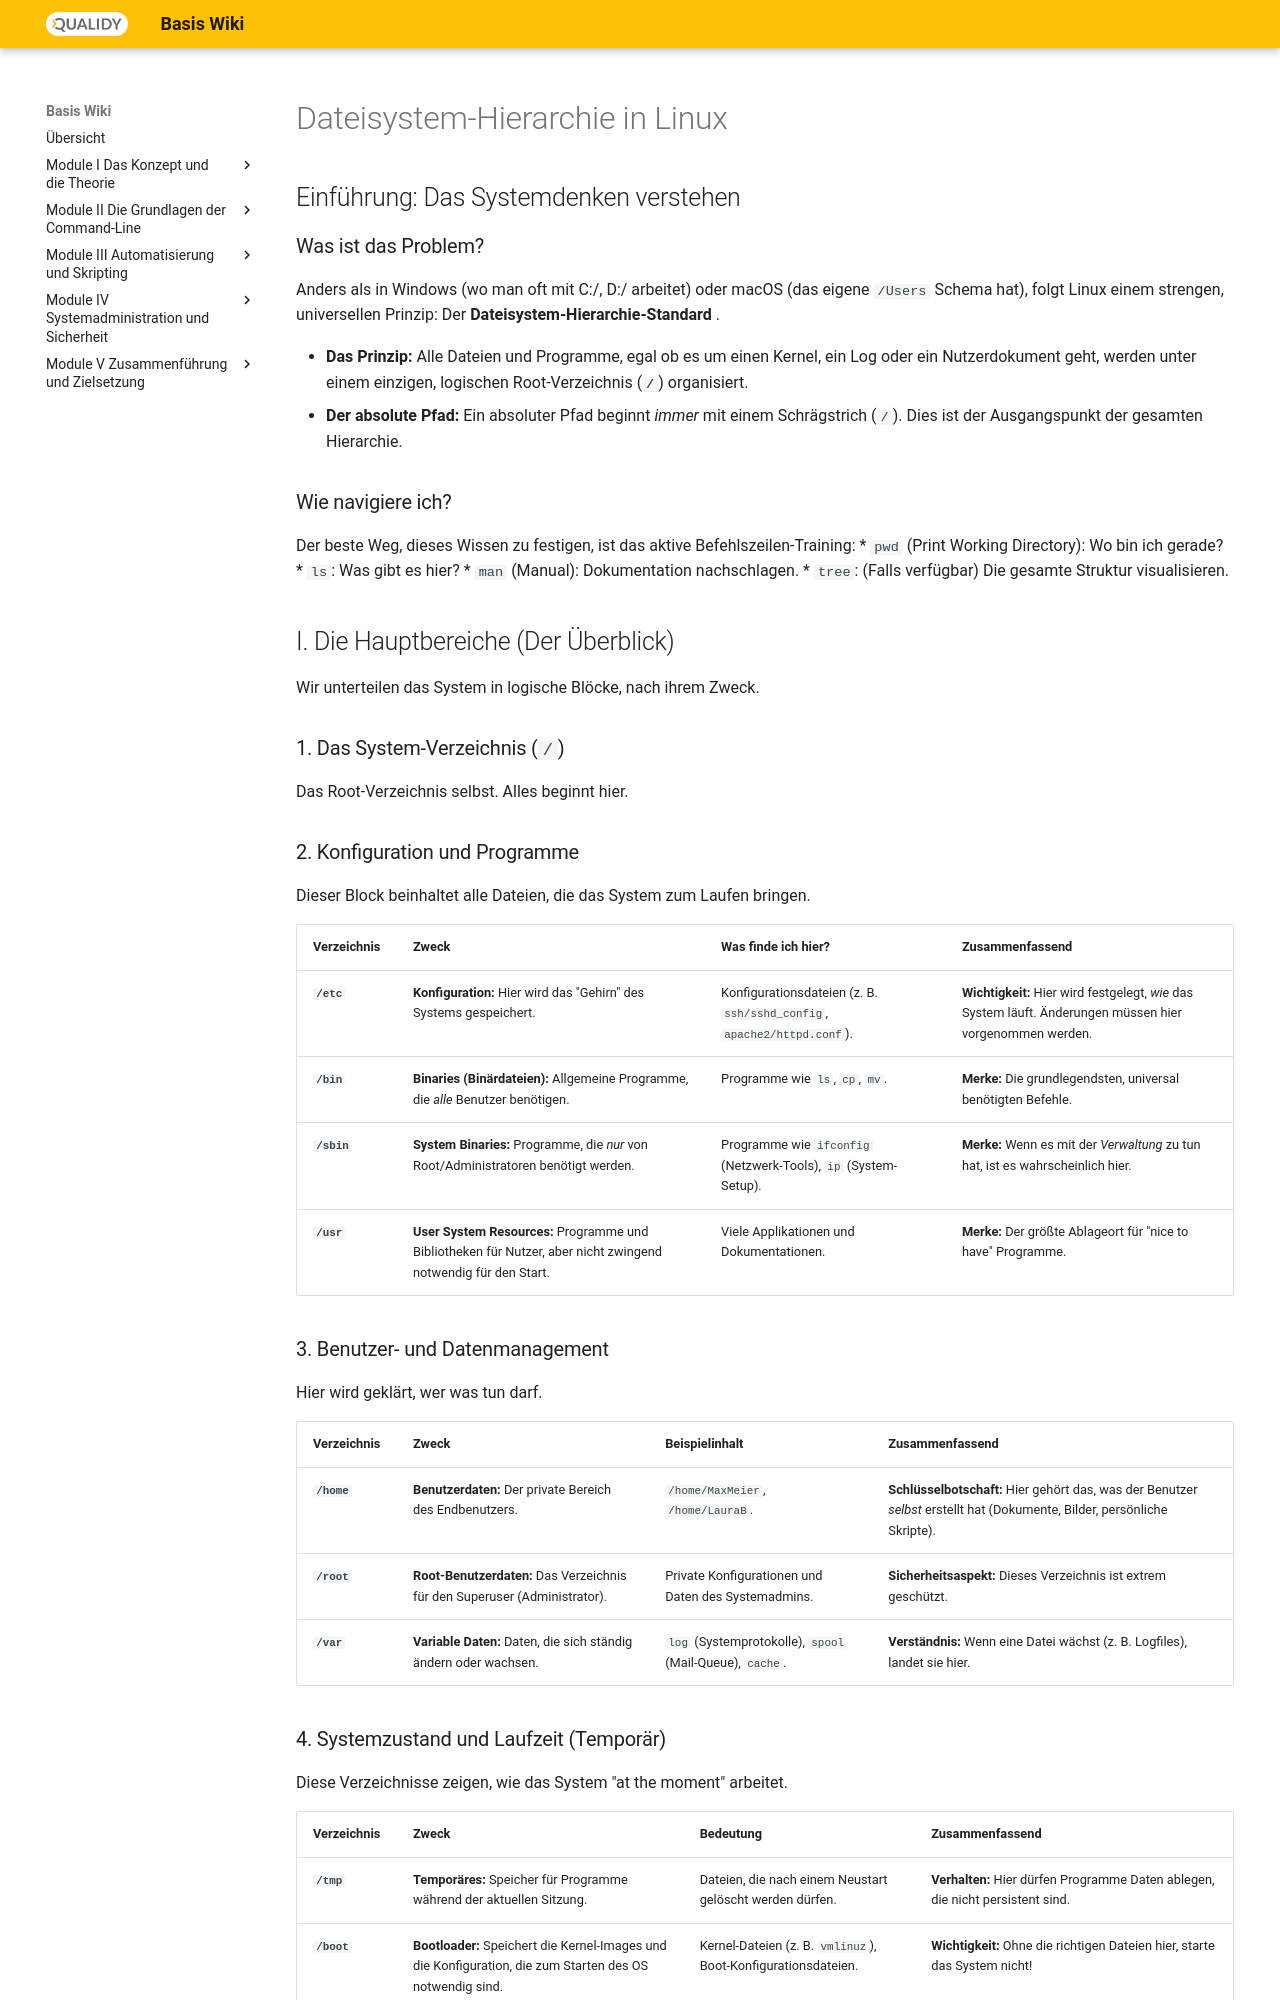

repository: Qualidy/wiki-linux · page: content/module1/dateisystem/index.html · generator: mkdocs



#  Dateisystem-Hierarchie in Linux 


##  Einführung: Das Systemdenken verstehen

###  Was ist das Problem?
Anders als in Windows (wo man oft mit C:/, D:/ arbeitet) oder macOS (das eigene `/Users` Schema hat), folgt Linux einem strengen, universellen Prinzip: Der **Dateisystem-Hierarchie-Standard **.

*   **Das Prinzip:** Alle Dateien und Programme, egal ob es um einen Kernel, ein Log oder ein Nutzerdokument geht, werden unter einem einzigen, logischen Root-Verzeichnis (**`/`**) organisiert.
*   **Der absolute Pfad:** Ein absoluter Pfad beginnt *immer* mit einem Schrägstrich (`/`). Dies ist der Ausgangspunkt der gesamten Hierarchie.

###  Wie navigiere ich?
Der beste Weg, dieses Wissen zu festigen, ist das aktive Befehlszeilen-Training:
*   `pwd` (Print Working Directory): Wo bin ich gerade?
*   `ls`: Was gibt es hier?
*   `man` (Manual): Dokumentation nachschlagen.
*   `tree`: (Falls verfügbar) Die gesamte Struktur visualisieren.


##  I. Die Hauptbereiche (Der Überblick)

Wir unterteilen das System in logische Blöcke, nach ihrem Zweck.

###  1. Das System-Verzeichnis (`/`)
Das Root-Verzeichnis selbst. Alles beginnt hier.

###  2. Konfiguration und Programme
Dieser Block beinhaltet alle Dateien, die das System zum Laufen bringen.

| Verzeichnis | Zweck | Was finde ich hier? | Zusammenfassend |
| :--- | :--- | :--- | :--- |
| **`/etc`** | **Konfiguration:** Hier wird das "Gehirn" des Systems gespeichert. | Konfigurationsdateien (z. B. `ssh/sshd_config`, `apache2/httpd.conf`). | **Wichtigkeit:** Hier wird festgelegt, *wie* das System läuft. Änderungen müssen hier vorgenommen werden. |
| **`/bin`** | **Binaries (Binärdateien):** Allgemeine Programme, die *alle* Benutzer benötigen. | Programme wie `ls`, `cp`, `mv`. | **Merke:** Die grundlegendsten, universal benötigten Befehle. |
| **`/sbin`** | **System Binaries:** Programme, die *nur* von Root/Administratoren benötigt werden. | Programme wie `ifconfig` (Netzwerk-Tools), `ip` (System-Setup). | **Merke:** Wenn es mit der *Verwaltung* zu tun hat, ist es wahrscheinlich hier. |
| **`/usr`** | **User System Resources:** Programme und Bibliotheken für Nutzer, aber nicht zwingend notwendig für den Start. | Viele Applikationen und Dokumentationen. | **Merke:** Der größte Ablageort für "nice to have" Programme. |

###  3. Benutzer- und Datenmanagement
Hier wird geklärt, wer was tun darf.

| Verzeichnis | Zweck | Beispielinhalt | Zusammenfassend |
| :--- | :--- | :--- | :--- |
| **`/home`** | **Benutzerdaten:** Der private Bereich des Endbenutzers. | `/home/MaxMeier`, `/home/LauraB`. | **Schlüsselbotschaft:** Hier gehört das, was der Benutzer *selbst* erstellt hat (Dokumente, Bilder, persönliche Skripte). |
| **`/root`** | **Root-Benutzerdaten:** Das Verzeichnis für den Superuser (Administrator). | Private Konfigurationen und Daten des Systemadmins. | **Sicherheitsaspekt:** Dieses Verzeichnis ist extrem geschützt. |
| **`/var`** | **Variable Daten:** Daten, die sich ständig ändern oder wachsen. | `log` (Systemprotokolle), `spool` (Mail-Queue), `cache`. | **Verständnis:** Wenn eine Datei wächst (z. B. Logfiles), landet sie hier. |
